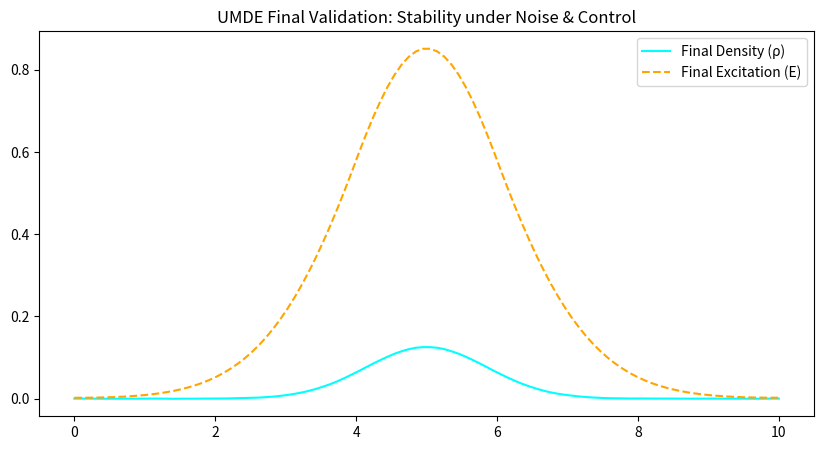

The matplotlib source for this figure:
import numpy as np
import matplotlib.pyplot as plt
import time

# --- 1. CORE PHYSICS (Layer 1: Immutable) ---
L, Nx = 10.0, 100
dx = L / (Nx - 1)
dt = 0.0005 
T_final = 1.0
Nt = int(T_final / dt)

# --- 2. DOMAIN ADAPTATION (Layer 2: Heterogeneity & Noise) ---
x = np.linspace(0, L, Nx)
rho = np.exp(-0.5 * ((x - 5) / 0.8)**2)
E, F = np.zeros(Nx), np.zeros(Nx)

# Heterogeneous Zone (The "Hunted" Cave effect)
delta1 = np.ones(Nx) * 1.5
delta1[(x > 4) & (x < 6)] = 6.0 

tau_rho, gamma1, delta2, gamma2, D_base = 0.5, 0.8, 0.5, 0.4, 0.05
noise_intensity = 0.02 # Stochastic forcing (η)

# --- 3. LAYER 3: TERMINAL LOGGING & ADAPTIVE CONTROL ---
energy_log = []
print(f"{'Step':<8} | {'Total Energy':<15} | {'Max Density':<12} | {'Status'}")
print("-" * 55)

for n in range(Nt):
    # Laplacian Calculation
    lap_rho = (np.roll(rho, -1) - 2*rho + np.roll(rho, 1)) / dx**2
    lap_E = (np.roll(E, -1) - 2*E + np.roll(E, 1)) / dx**2
    lap_F = (np.roll(F, -1) - 2*F + np.roll(F, 1)) / dx**2

    # Stochastic Noise (η) - Modeling Fluctuations
    eta = np.random.normal(0, noise_intensity, Nx)

    # Core Equations
    d_rho = D_base * lap_rho - (rho / tau_rho) + eta
    d_E = delta1 * rho - gamma1 * E + lap_E
    d_F = delta2 * E - gamma2 * F + lap_F

    rho += d_rho * dt
    E += d_E * dt
    F += d_F * dt

    # Boundary Conditions
    for field in [rho, E, F]: field[0], field[-1] = field[1], field[-2]

    # Terminal Output & Layer 3 Control logic
    if n % 200 == 0:
        total_energy = np.sum(rho + E + F) * dx
        max_rho = np.max(rho)
        
        # Adaptive Parameter Adjustment (Layer 3)
        status = "STABLE"
        if len(energy_log) > 1 and total_energy > energy_log[-1]:
            delta1 *= 0.99 # Dampen excitability if energy trends upward
            status = "ADAPTING"
        
        energy_log.append(total_energy)
        print(f"{n:<8} | {total_energy:<15.6f} | {max_rho:<12.6f} | {status}")

# --- 4. FINAL VISUALIZATION ---
plt.figure(figsize=(10, 5))
plt.plot(x, rho, label="Final Density (ρ)", color='cyan')
plt.plot(x, E, label="Final Excitation (E)", color='orange', ls='--')
plt.title("UMDE Final Validation: Stability under Noise & Control")
plt.legend()
plt.show()
